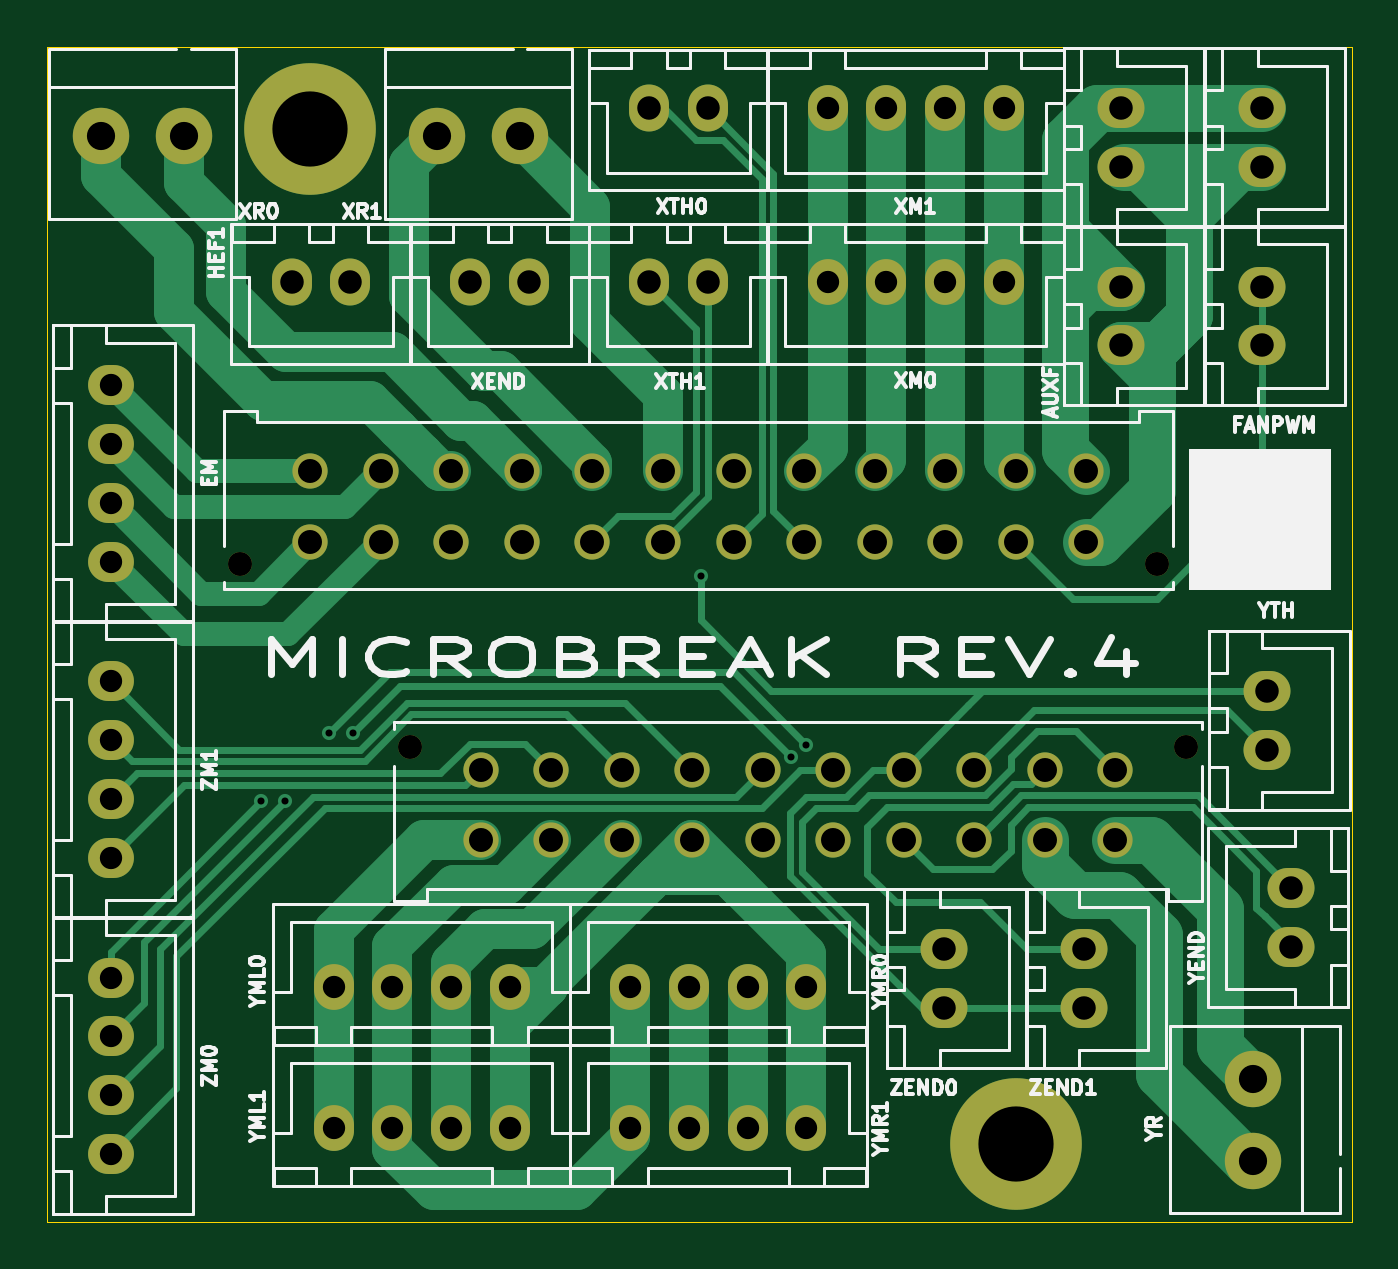
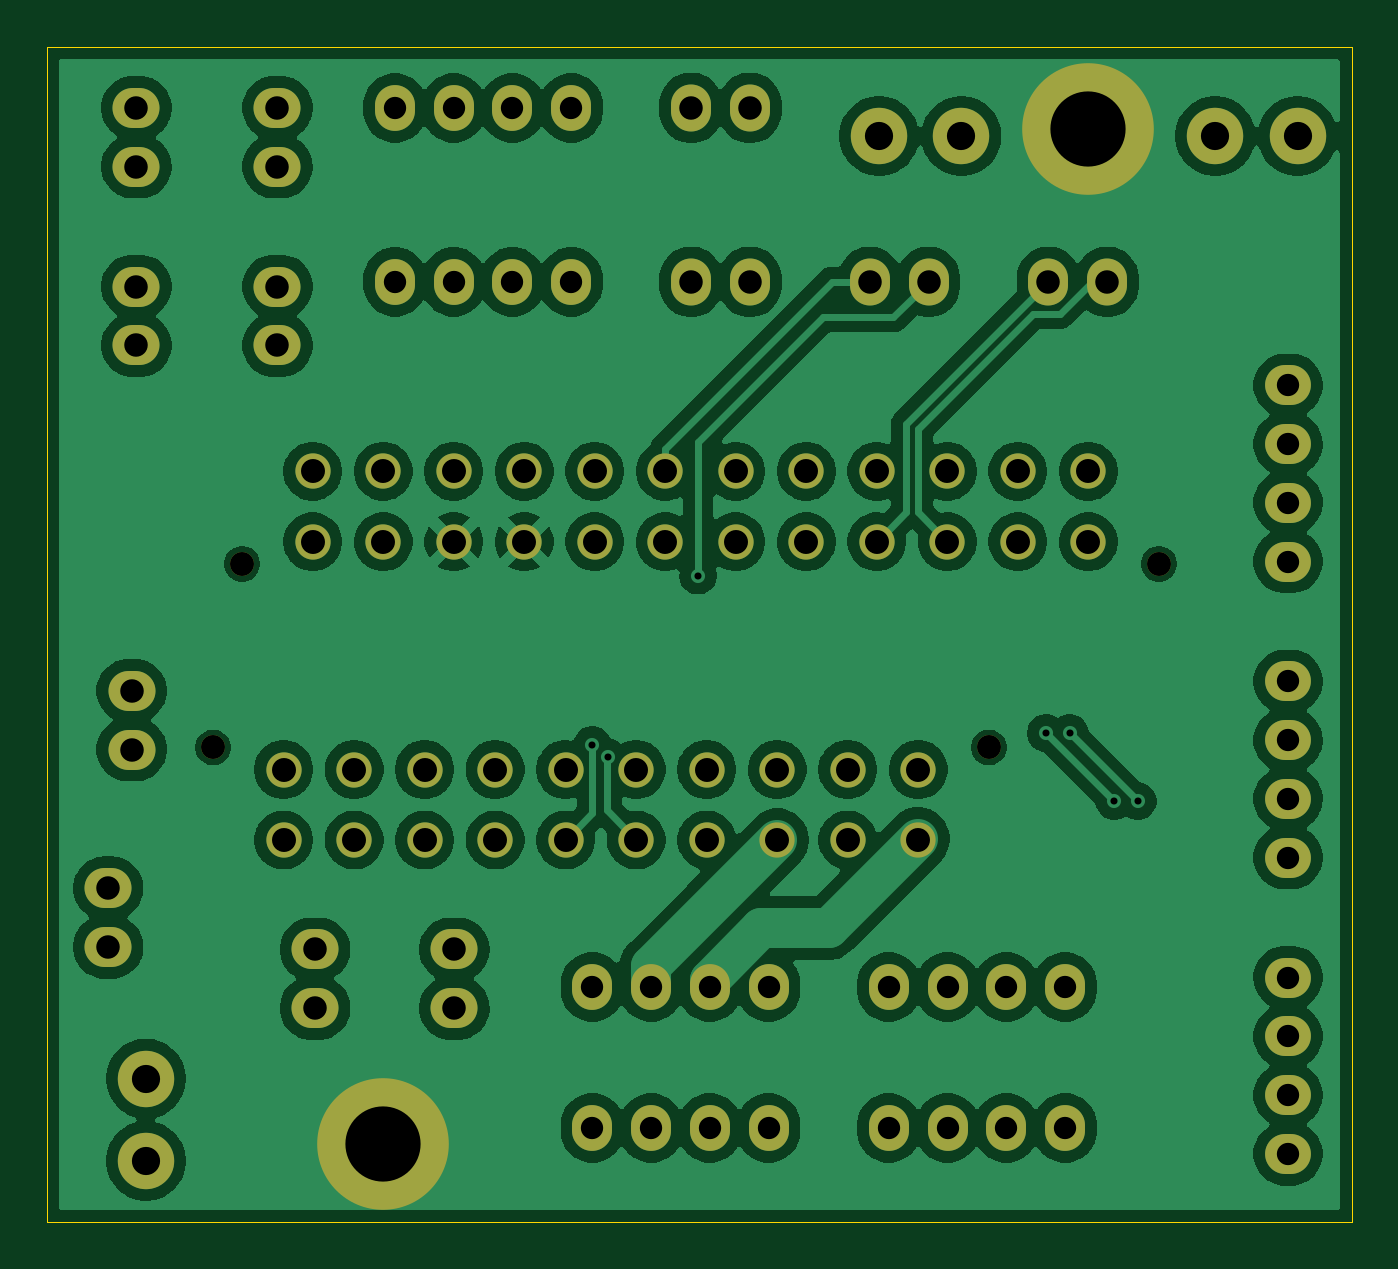
Circuit board: 11 layer files. Board 55.5 x 50.0 mm.
- bottom_copper: breakout-B_Cu.gbr (181254 bytes)
- bottom_mask: breakout-B_Mask.gbr (4292 bytes)
- paste: breakout-B_Paste.gbr (451 bytes)
- bottom_silk: breakout-B_Silkscreen.gbr (452 bytes)
- outline: breakout-Edge_Cuts.gbr (608 bytes)
- top_copper: breakout-F_Cu.gbr (22990 bytes)
- top_mask: breakout-F_Mask.gbr (4292 bytes)
- paste: breakout-F_Paste.gbr (451 bytes)
- top_silk: breakout-F_Silkscreen.gbr (56273 bytes)
- drill: breakout-NPTH.drl (393 bytes)
- drill: breakout-PTH.drl (2334 bytes)

=== bottom_copper: breakout-B_Cu.gbr (181254 bytes, source omitted) ===
=== bottom_mask: breakout-B_Mask.gbr ===
%TF.GenerationSoftware,KiCad,Pcbnew,9.0.1*%
%TF.CreationDate,2025-11-01T16:21:08+08:00*%
%TF.ProjectId,breakout,62726561-6b6f-4757-942e-6b696361645f,rev?*%
%TF.SameCoordinates,Original*%
%TF.FileFunction,Soldermask,Bot*%
%TF.FilePolarity,Negative*%
%FSLAX46Y46*%
G04 Gerber Fmt 4.6, Leading zero omitted, Abs format (unit mm)*
G04 Created by KiCad (PCBNEW 9.0.1) date 2025-11-01 16:21:08*
%MOMM*%
%LPD*%
G01*
G04 APERTURE LIST*
%ADD10O,2.000000X1.700000*%
%ADD11C,2.400000*%
%ADD12O,1.700000X2.000000*%
%ADD13O,1.950000X1.700000*%
%ADD14O,1.700000X1.950000*%
%ADD15C,3.600000*%
%ADD16C,5.600000*%
%ADD17C,1.020000*%
%ADD18C,1.500000*%
G04 APERTURE END LIST*
D10*
%TO.C,YEND*%
X194700000Y-102400000D03*
X194700000Y-104900000D03*
%TD*%
D11*
%TO.C,YR*%
X194100000Y-122400000D03*
X194100000Y-118900000D03*
%TD*%
%TO.C,XR1*%
X162900000Y-78800000D03*
X159400000Y-78800000D03*
%TD*%
%TO.C,XR0*%
X148600000Y-78800000D03*
X145100000Y-78800000D03*
%TD*%
D10*
%TO.C,ZEND0*%
X180975000Y-115900000D03*
X180975000Y-113400000D03*
%TD*%
%TO.C,FANPWM*%
X194500000Y-87700000D03*
X194500000Y-85200000D03*
%TD*%
D12*
%TO.C,XEND*%
X160800000Y-85000000D03*
X163300000Y-85000000D03*
%TD*%
D10*
%TO.C,AUXF1*%
X194500000Y-80100000D03*
X194500000Y-77600000D03*
%TD*%
D12*
%TO.C,XTH1*%
X168400000Y-85000000D03*
X170900000Y-85000000D03*
%TD*%
%TO.C,HEF1*%
X153200000Y-85000000D03*
X155700000Y-85000000D03*
%TD*%
D10*
%TO.C,YTH*%
X195700000Y-110800000D03*
X195700000Y-113300000D03*
%TD*%
%TO.C,AUXF3*%
X188500000Y-80100000D03*
X188500000Y-77600000D03*
%TD*%
%TO.C,ZEND1*%
X186900000Y-115900000D03*
X186900000Y-113400000D03*
%TD*%
%TO.C,AUXF*%
X188500000Y-87700000D03*
X188500000Y-85200000D03*
%TD*%
D12*
%TO.C,XTH0*%
X168400000Y-77600000D03*
X170900000Y-77600000D03*
%TD*%
D13*
%TO.C,ZM1*%
X145500000Y-109500000D03*
X145500000Y-107000000D03*
X145500000Y-104500000D03*
X145500000Y-102000000D03*
%TD*%
D14*
%TO.C,YMR0*%
X175100000Y-115000000D03*
X172600000Y-115000000D03*
X170100000Y-115000000D03*
X167600000Y-115000000D03*
%TD*%
%TO.C,YML1*%
X162488349Y-121000000D03*
X159988349Y-121000000D03*
X157488349Y-121000000D03*
X154988349Y-121000000D03*
%TD*%
%TO.C,YMR1*%
X175100000Y-121000000D03*
X172600000Y-121000000D03*
X170100000Y-121000000D03*
X167600000Y-121000000D03*
%TD*%
D13*
%TO.C,ZM0*%
X145500000Y-122100000D03*
X145500000Y-119600000D03*
X145500000Y-117100000D03*
X145500000Y-114600000D03*
%TD*%
%TO.C,EM*%
X145500000Y-96900000D03*
X145500000Y-94400000D03*
X145500000Y-91900000D03*
X145500000Y-89400000D03*
%TD*%
D14*
%TO.C,XM1*%
X176000000Y-77600000D03*
X178500000Y-77600000D03*
X181000000Y-77600000D03*
X183500000Y-77600000D03*
%TD*%
%TO.C,YML0*%
X162488349Y-115000000D03*
X159988349Y-115000000D03*
X157488349Y-115000000D03*
X154988349Y-115000000D03*
%TD*%
%TO.C,XM0*%
X176000000Y-85000000D03*
X178500000Y-85000000D03*
X181000000Y-85000000D03*
X183500000Y-85000000D03*
%TD*%
D15*
%TO.C,H1*%
X154000000Y-78500000D03*
D16*
X154000000Y-78500000D03*
%TD*%
D17*
%TO.C,JX1*%
X151000000Y-97000000D03*
X190000000Y-97000000D03*
D18*
X154000000Y-93060000D03*
X157000000Y-93060000D03*
X160000000Y-93060000D03*
X163000000Y-93060000D03*
X166000000Y-93060000D03*
X169000000Y-93060000D03*
X172000000Y-93060000D03*
X175000000Y-93060000D03*
X178000000Y-93060000D03*
X181000000Y-93060000D03*
X184000000Y-93060000D03*
X187000000Y-93060000D03*
X154000000Y-96060000D03*
X157000000Y-96060000D03*
X160000000Y-96060000D03*
X163000000Y-96060000D03*
X166000000Y-96060000D03*
X169000000Y-96060000D03*
X172000000Y-96060000D03*
X175000000Y-96060000D03*
X178000000Y-96060000D03*
X181000000Y-96060000D03*
X184000000Y-96060000D03*
X187000000Y-96060000D03*
%TD*%
D17*
%TO.C,JY1*%
X191238349Y-104810000D03*
X158238349Y-104810000D03*
D18*
X188238349Y-108750000D03*
X185238349Y-108750000D03*
X182238349Y-108750000D03*
X179238349Y-108750000D03*
X176238349Y-108750000D03*
X173238349Y-108750000D03*
X170238349Y-108750000D03*
X167238349Y-108750000D03*
X164238349Y-108750000D03*
X161238349Y-108750000D03*
X188238349Y-105750000D03*
X185238349Y-105750000D03*
X182238349Y-105750000D03*
X179238349Y-105750000D03*
X176238349Y-105750000D03*
X173238349Y-105750000D03*
X170238349Y-105750000D03*
X167238349Y-105750000D03*
X164238349Y-105750000D03*
X161238349Y-105750000D03*
%TD*%
D15*
%TO.C,H4*%
X184000000Y-121700000D03*
D16*
X184000000Y-121700000D03*
%TD*%
M02*

=== paste: breakout-B_Paste.gbr ===
%TF.GenerationSoftware,KiCad,Pcbnew,9.0.1*%
%TF.CreationDate,2025-11-01T16:21:08+08:00*%
%TF.ProjectId,breakout,62726561-6b6f-4757-942e-6b696361645f,rev?*%
%TF.SameCoordinates,Original*%
%TF.FileFunction,Paste,Bot*%
%TF.FilePolarity,Positive*%
%FSLAX46Y46*%
G04 Gerber Fmt 4.6, Leading zero omitted, Abs format (unit mm)*
G04 Created by KiCad (PCBNEW 9.0.1) date 2025-11-01 16:21:08*
%MOMM*%
%LPD*%
G01*
G04 APERTURE LIST*
G04 APERTURE END LIST*
M02*

=== bottom_silk: breakout-B_Silkscreen.gbr ===
%TF.GenerationSoftware,KiCad,Pcbnew,9.0.1*%
%TF.CreationDate,2025-11-01T16:21:08+08:00*%
%TF.ProjectId,breakout,62726561-6b6f-4757-942e-6b696361645f,rev?*%
%TF.SameCoordinates,Original*%
%TF.FileFunction,Legend,Bot*%
%TF.FilePolarity,Positive*%
%FSLAX46Y46*%
G04 Gerber Fmt 4.6, Leading zero omitted, Abs format (unit mm)*
G04 Created by KiCad (PCBNEW 9.0.1) date 2025-11-01 16:21:08*
%MOMM*%
%LPD*%
G01*
G04 APERTURE LIST*
G04 APERTURE END LIST*
M02*

=== outline: breakout-Edge_Cuts.gbr ===
%TF.GenerationSoftware,KiCad,Pcbnew,9.0.1*%
%TF.CreationDate,2025-11-01T16:21:08+08:00*%
%TF.ProjectId,breakout,62726561-6b6f-4757-942e-6b696361645f,rev?*%
%TF.SameCoordinates,Original*%
%TF.FileFunction,Profile,NP*%
%FSLAX46Y46*%
G04 Gerber Fmt 4.6, Leading zero omitted, Abs format (unit mm)*
G04 Created by KiCad (PCBNEW 9.0.1) date 2025-11-01 16:21:08*
%MOMM*%
%LPD*%
G01*
G04 APERTURE LIST*
%TA.AperFunction,Profile*%
%ADD10C,0.050000*%
%TD*%
G04 APERTURE END LIST*
D10*
X142800000Y-75000000D02*
X198300000Y-75000000D01*
X198300000Y-125000000D01*
X142800000Y-125000000D01*
X142800000Y-75000000D01*
M02*

=== top_copper: breakout-F_Cu.gbr (22990 bytes, source omitted) ===
=== top_mask: breakout-F_Mask.gbr ===
%TF.GenerationSoftware,KiCad,Pcbnew,9.0.1*%
%TF.CreationDate,2025-11-01T16:21:08+08:00*%
%TF.ProjectId,breakout,62726561-6b6f-4757-942e-6b696361645f,rev?*%
%TF.SameCoordinates,Original*%
%TF.FileFunction,Soldermask,Top*%
%TF.FilePolarity,Negative*%
%FSLAX46Y46*%
G04 Gerber Fmt 4.6, Leading zero omitted, Abs format (unit mm)*
G04 Created by KiCad (PCBNEW 9.0.1) date 2025-11-01 16:21:08*
%MOMM*%
%LPD*%
G01*
G04 APERTURE LIST*
%ADD10O,2.000000X1.700000*%
%ADD11C,2.400000*%
%ADD12O,1.700000X2.000000*%
%ADD13O,1.950000X1.700000*%
%ADD14O,1.700000X1.950000*%
%ADD15C,3.600000*%
%ADD16C,5.600000*%
%ADD17C,1.020000*%
%ADD18C,1.500000*%
G04 APERTURE END LIST*
D10*
%TO.C,YEND*%
X194700000Y-102400000D03*
X194700000Y-104900000D03*
%TD*%
D11*
%TO.C,YR*%
X194100000Y-122400000D03*
X194100000Y-118900000D03*
%TD*%
%TO.C,XR1*%
X162900000Y-78800000D03*
X159400000Y-78800000D03*
%TD*%
%TO.C,XR0*%
X148600000Y-78800000D03*
X145100000Y-78800000D03*
%TD*%
D10*
%TO.C,ZEND0*%
X180975000Y-115900000D03*
X180975000Y-113400000D03*
%TD*%
%TO.C,FANPWM*%
X194500000Y-87700000D03*
X194500000Y-85200000D03*
%TD*%
D12*
%TO.C,XEND*%
X160800000Y-85000000D03*
X163300000Y-85000000D03*
%TD*%
D10*
%TO.C,AUXF1*%
X194500000Y-80100000D03*
X194500000Y-77600000D03*
%TD*%
D12*
%TO.C,XTH1*%
X168400000Y-85000000D03*
X170900000Y-85000000D03*
%TD*%
%TO.C,HEF1*%
X153200000Y-85000000D03*
X155700000Y-85000000D03*
%TD*%
D10*
%TO.C,YTH*%
X195700000Y-110800000D03*
X195700000Y-113300000D03*
%TD*%
%TO.C,AUXF3*%
X188500000Y-80100000D03*
X188500000Y-77600000D03*
%TD*%
%TO.C,ZEND1*%
X186900000Y-115900000D03*
X186900000Y-113400000D03*
%TD*%
%TO.C,AUXF*%
X188500000Y-87700000D03*
X188500000Y-85200000D03*
%TD*%
D12*
%TO.C,XTH0*%
X168400000Y-77600000D03*
X170900000Y-77600000D03*
%TD*%
D13*
%TO.C,ZM1*%
X145500000Y-109500000D03*
X145500000Y-107000000D03*
X145500000Y-104500000D03*
X145500000Y-102000000D03*
%TD*%
D14*
%TO.C,YMR0*%
X175100000Y-115000000D03*
X172600000Y-115000000D03*
X170100000Y-115000000D03*
X167600000Y-115000000D03*
%TD*%
%TO.C,YML1*%
X162488349Y-121000000D03*
X159988349Y-121000000D03*
X157488349Y-121000000D03*
X154988349Y-121000000D03*
%TD*%
%TO.C,YMR1*%
X175100000Y-121000000D03*
X172600000Y-121000000D03*
X170100000Y-121000000D03*
X167600000Y-121000000D03*
%TD*%
D13*
%TO.C,ZM0*%
X145500000Y-122100000D03*
X145500000Y-119600000D03*
X145500000Y-117100000D03*
X145500000Y-114600000D03*
%TD*%
%TO.C,EM*%
X145500000Y-96900000D03*
X145500000Y-94400000D03*
X145500000Y-91900000D03*
X145500000Y-89400000D03*
%TD*%
D14*
%TO.C,XM1*%
X176000000Y-77600000D03*
X178500000Y-77600000D03*
X181000000Y-77600000D03*
X183500000Y-77600000D03*
%TD*%
%TO.C,YML0*%
X162488349Y-115000000D03*
X159988349Y-115000000D03*
X157488349Y-115000000D03*
X154988349Y-115000000D03*
%TD*%
%TO.C,XM0*%
X176000000Y-85000000D03*
X178500000Y-85000000D03*
X181000000Y-85000000D03*
X183500000Y-85000000D03*
%TD*%
D15*
%TO.C,H1*%
X154000000Y-78500000D03*
D16*
X154000000Y-78500000D03*
%TD*%
D17*
%TO.C,JX1*%
X151000000Y-97000000D03*
X190000000Y-97000000D03*
D18*
X154000000Y-93060000D03*
X157000000Y-93060000D03*
X160000000Y-93060000D03*
X163000000Y-93060000D03*
X166000000Y-93060000D03*
X169000000Y-93060000D03*
X172000000Y-93060000D03*
X175000000Y-93060000D03*
X178000000Y-93060000D03*
X181000000Y-93060000D03*
X184000000Y-93060000D03*
X187000000Y-93060000D03*
X154000000Y-96060000D03*
X157000000Y-96060000D03*
X160000000Y-96060000D03*
X163000000Y-96060000D03*
X166000000Y-96060000D03*
X169000000Y-96060000D03*
X172000000Y-96060000D03*
X175000000Y-96060000D03*
X178000000Y-96060000D03*
X181000000Y-96060000D03*
X184000000Y-96060000D03*
X187000000Y-96060000D03*
%TD*%
D17*
%TO.C,JY1*%
X191238349Y-104810000D03*
X158238349Y-104810000D03*
D18*
X188238349Y-108750000D03*
X185238349Y-108750000D03*
X182238349Y-108750000D03*
X179238349Y-108750000D03*
X176238349Y-108750000D03*
X173238349Y-108750000D03*
X170238349Y-108750000D03*
X167238349Y-108750000D03*
X164238349Y-108750000D03*
X161238349Y-108750000D03*
X188238349Y-105750000D03*
X185238349Y-105750000D03*
X182238349Y-105750000D03*
X179238349Y-105750000D03*
X176238349Y-105750000D03*
X173238349Y-105750000D03*
X170238349Y-105750000D03*
X167238349Y-105750000D03*
X164238349Y-105750000D03*
X161238349Y-105750000D03*
%TD*%
D15*
%TO.C,H4*%
X184000000Y-121700000D03*
D16*
X184000000Y-121700000D03*
%TD*%
M02*

=== paste: breakout-F_Paste.gbr ===
%TF.GenerationSoftware,KiCad,Pcbnew,9.0.1*%
%TF.CreationDate,2025-11-01T16:21:08+08:00*%
%TF.ProjectId,breakout,62726561-6b6f-4757-942e-6b696361645f,rev?*%
%TF.SameCoordinates,Original*%
%TF.FileFunction,Paste,Top*%
%TF.FilePolarity,Positive*%
%FSLAX46Y46*%
G04 Gerber Fmt 4.6, Leading zero omitted, Abs format (unit mm)*
G04 Created by KiCad (PCBNEW 9.0.1) date 2025-11-01 16:21:08*
%MOMM*%
%LPD*%
G01*
G04 APERTURE LIST*
G04 APERTURE END LIST*
M02*

=== top_silk: breakout-F_Silkscreen.gbr (56273 bytes, source omitted) ===
=== drill: breakout-NPTH.drl ===
M48
; DRILL file {KiCad 9.0.1} date 2025-11-01T16:21:11+0800
; FORMAT={-:-/ absolute / metric / decimal}
; #@! TF.CreationDate,2025-11-01T16:21:11+08:00
; #@! TF.GenerationSoftware,Kicad,Pcbnew,9.0.1
; #@! TF.FileFunction,NonPlated,1,2,NPTH
FMAT,2
METRIC
; #@! TA.AperFunction,NonPlated,NPTH,ComponentDrill
T1C1.020
%
G90
G05
T1
X151.0Y-97.0
X158.238Y-104.81
X190.0Y-97.0
X191.238Y-104.81
M30

=== drill: breakout-PTH.drl ===
M48
; DRILL file {KiCad 9.0.1} date 2025-11-01T16:21:11+0800
; FORMAT={-:-/ absolute / metric / decimal}
; #@! TF.CreationDate,2025-11-01T16:21:11+08:00
; #@! TF.GenerationSoftware,Kicad,Pcbnew,9.0.1
; #@! TF.FileFunction,Plated,1,2,PTH
FMAT,2
METRIC
; #@! TA.AperFunction,Plated,PTH,ViaDrill
T1C0.300
; #@! TA.AperFunction,Plated,PTH,ComponentDrill
T2C0.950
; #@! TA.AperFunction,Plated,PTH,ComponentDrill
T3C1.000
; #@! TA.AperFunction,Plated,PTH,ComponentDrill
T4C1.020
; #@! TA.AperFunction,Plated,PTH,ComponentDrill
T5C1.200
; #@! TA.AperFunction,Plated,PTH,ComponentDrill
T6C3.200
%
G90
G05
T1
X151.9Y-107.1
X152.9Y-107.1
X154.8Y-104.2
X155.8Y-104.2
X170.6Y-97.5
X174.45Y-105.237
X175.1Y-104.7
T2
X145.5Y-89.4
X145.5Y-91.9
X145.5Y-94.4
X145.5Y-96.9
X145.5Y-102.0
X145.5Y-104.5
X145.5Y-107.0
X145.5Y-109.5
X145.5Y-114.6
X145.5Y-117.1
X145.5Y-119.6
X145.5Y-122.1
X154.988Y-115.0
X154.988Y-121.0
X157.488Y-115.0
X157.488Y-121.0
X159.988Y-115.0
X159.988Y-121.0
X162.488Y-115.0
X162.488Y-121.0
X167.6Y-115.0
X167.6Y-121.0
X170.1Y-115.0
X170.1Y-121.0
X172.6Y-115.0
X172.6Y-121.0
X175.1Y-115.0
X175.1Y-121.0
X176.0Y-77.6
X176.0Y-85.0
X178.5Y-77.6
X178.5Y-85.0
X181.0Y-77.6
X181.0Y-85.0
X183.5Y-77.6
X183.5Y-85.0
T3
X153.2Y-85.0
X155.7Y-85.0
X160.8Y-85.0
X163.3Y-85.0
X168.4Y-77.6
X168.4Y-85.0
X170.9Y-77.6
X170.9Y-85.0
X180.975Y-113.4
X180.975Y-115.9
X186.9Y-113.4
X186.9Y-115.9
X188.5Y-77.6
X188.5Y-80.1
X188.5Y-85.2
X188.5Y-87.7
X194.5Y-77.6
X194.5Y-80.1
X194.5Y-85.2
X194.5Y-87.7
X194.7Y-102.4
X194.7Y-104.9
X195.7Y-110.8
X195.7Y-113.3
T4
X154.0Y-93.06
X154.0Y-96.06
X157.0Y-93.06
X157.0Y-96.06
X160.0Y-93.06
X160.0Y-96.06
X161.238Y-105.75
X161.238Y-108.75
X163.0Y-93.06
X163.0Y-96.06
X164.238Y-105.75
X164.238Y-108.75
X166.0Y-93.06
X166.0Y-96.06
X167.238Y-105.75
X167.238Y-108.75
X169.0Y-93.06
X169.0Y-96.06
X170.238Y-105.75
X170.238Y-108.75
X172.0Y-93.06
X172.0Y-96.06
X173.238Y-105.75
X173.238Y-108.75
X175.0Y-93.06
X175.0Y-96.06
X176.238Y-105.75
X176.238Y-108.75
X178.0Y-93.06
X178.0Y-96.06
X179.238Y-105.75
X179.238Y-108.75
X181.0Y-93.06
X181.0Y-96.06
X182.238Y-105.75
X182.238Y-108.75
X184.0Y-93.06
X184.0Y-96.06
X185.238Y-105.75
X185.238Y-108.75
X187.0Y-93.06
X187.0Y-96.06
X188.238Y-105.75
X188.238Y-108.75
T5
X145.1Y-78.8
X148.6Y-78.8
X159.4Y-78.8
X162.9Y-78.8
X194.1Y-118.9
X194.1Y-122.4
T6
X154.0Y-78.5
X184.0Y-121.7
M30
